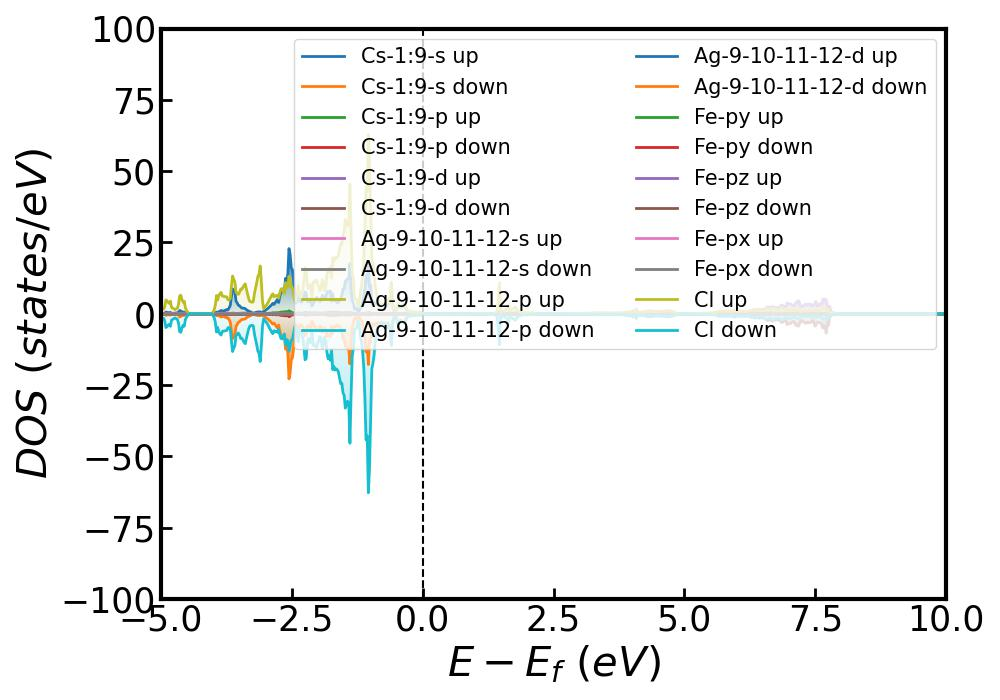

The table this chart was drawn from, first rows:
, energy, Cs-1:9-s up, Cs-1:9-s down, Cs-1:9-p up, Cs-1:9-p down, Cs-1:9-d up, Cs-1:9-d down, Ag-9-10-11-12-s up, Ag-9-10-11-12-s down, Ag-9-10-11-12-p up, Ag-9-10-11-12-p down, Ag-9-10-11-12-d up, Ag-9-10-11-12-d down, Fe-py up, Fe-py down, Fe-pz up, Fe-pz down, Fe-px up, Fe-px down, Cl up, Cl down
0, -96.88, 0.0, -0.0, 0.0, -0.0, 0.0, -0.0, 0.0, -0.0, 0.0, -0.0, 0.0, -0.0, 0.0, -0.0, 0.0, -0.0, 0.0, -0.0, 0.0, -0.0
1, -96.86, 0.0, -0.0, 0.0, -0.0, 0.0, -0.0, 0.0, -0.0, 0.0, -0.0, 0.0, -0.0, 0.0, -0.0, 0.0, -0.0, 0.0, -0.0, 0.0, -0.0
2, -96.84, 0.0, -0.0, 0.0, -0.0, 0.0, -0.0, 0.0, -0.0, 0.0, -0.0, 0.0, -0.0, 0.0, -0.0, 0.0, -0.0, 0.0, -0.0, 0.0, -0.0
3, -96.82, 0.0, -0.0, 0.0, -0.0, 0.0, -0.0, 0.0, -0.0, 0.0, -0.0, 0.0, -0.0, 0.0, -0.0, 0.0, -0.0, 0.0, -0.0, 0.0, -0.0
4, -96.79, 0.0, -0.0, 0.0, -0.0, 0.0, -0.0, 0.0, -0.0, 0.0, -0.0, 0.0, -0.0, 0.0, -0.0, 0.0, -0.0, 0.0, -0.0, 0.0, -0.0
5, -96.77, 0.0, -0.0, 0.0, -0.0, 0.0, -0.0, 0.0, -0.0, 0.0, -0.0, 0.0, -0.0, 0.0, -0.0, 0.0, -0.0, 0.0, -0.0, 0.0, -0.0
6, -96.75, 0.0, -0.0, 0.0, -0.0, 0.0, -0.0, 0.0, -0.0, 0.0, -0.0, 0.0, -0.0, 0.0, -0.0, 0.0, -0.0, 0.0, -0.0, 0.0, -0.0
7, -96.73, 0.0, -0.0, 0.0, -0.0, 0.0, -0.0, 0.0, -0.0, 0.0, -0.0, 0.0, -0.0, 0.0, -0.0, 0.0, -0.0, 0.0, -0.0, 0.0, -0.0
8, -96.71, 0.0, -0.0, 0.0, -0.0, 0.0, -0.0, 0.0, -0.0, 0.0, -0.0, 0.0, -0.0, 0.0, -0.0, 0.0, -0.0, 0.0, -0.0, 0.0, -0.0
9, -96.68, 0.0, -0.0, 0.0, -0.0, 0.0, -0.0, 0.0, -0.0, 0.0, -0.0, 0.0, -0.0, 0.0, -0.0, 0.0, -0.0, 0.0, -0.0, 0.0, -0.0
10, -96.66, 0.0, -0.0, 0.0, -0.0, 0.0, -0.0, 0.0, -0.0, 0.0, -0.0, 0.0, -0.0, 0.0, -0.0, 0.0, -0.0, 0.0, -0.0, 0.0, -0.0
11, -96.64, 0.0, -0.0, 0.0, -0.0, 0.0, -0.0, 0.0, -0.0, 0.0, -0.0, 0.0, -0.0, 0.0, -0.0, 0.0, -0.0, 0.0, -0.0, 0.0, -0.0
12, -96.62, 0.0, -0.0, 0.0, -0.0, 0.0, -0.0, 0.0, -0.0, 0.0, -0.0, 0.0, -0.0, 0.0, -0.0, 0.0, -0.0, 0.0, -0.0, 0.0, -0.0
13, -96.6, 0.0, -0.0, 0.0, -0.0, 0.0, -0.0, 0.0, -0.0, 0.0, -0.0, 0.0, -0.0, 0.0, -0.0, 0.0, -0.0, 0.0, -0.0, 0.0, -0.0
14, -96.57, 0.0, -0.0, 0.0, -0.0, 0.0, -0.0, 0.0, -0.0, 0.0, -0.0, 0.0, -0.0, 0.0, -0.0, 0.0, -0.0, 0.0, -0.0, 0.0, -0.0
15, -96.55, 0.0, -0.0, 0.0, -0.0, 0.0, -0.0, 0.0, -0.0, 0.0, -0.0, 0.0, -0.0, 0.0, -0.0, 0.0, -0.0, 0.0, -0.0, 0.0, -0.0
16, -96.53, 0.0, -0.0, 0.0, -0.0, 0.0, -0.0, 0.0, -0.0, 0.0, -0.0, 0.0, -0.0, 0.0, -0.0, 0.0, -0.0, 0.0, -0.0, 0.0, -0.0
17, -96.51, 0.0, -0.0, 0.0, -0.0, 0.0, -0.0, 0.0, -0.0, 0.0, -0.0, 0.0, -0.0, 0.0, -0.0, 0.0, -0.0, 0.0, -0.0, 0.0, -0.0
18, -96.49, 0.0, -0.0, 0.0, -0.0, 0.0, -0.0, 0.0, -0.0, 0.0, -0.0, 0.0, -0.0, 0.0, -0.0, 0.0, -0.0, 0.0, -0.0, 0.0, -0.0
19, -96.46, 0.0, -0.0, 0.0, -0.0, 0.0, -0.0, 0.0, -0.0, 0.0, -0.0, 0.0, -0.0, 0.0, -0.0, 0.0, -0.0, 0.0, -0.0, 0.0, -0.0
20, -96.44, 0.0, -0.0, 0.0, -0.0, 0.0, -0.0, 0.0, -0.0, 0.0, -0.0, 0.0, -0.0, 0.0, -0.0, 0.0, -0.0, 0.0, -0.0, 0.0, -0.0
21, -96.42, 0.0, -0.0, 0.0, -0.0, 0.0, -0.0, 0.0, -0.0, 0.0, -0.0, 0.0, -0.0, 0.0, -0.0, 0.0, -0.0, 0.0, -0.0, 0.0, -0.0
22, -96.4, 0.0, -0.0, 0.0, -0.0, 0.0, -0.0, 0.0, -0.0, 0.0, -0.0, 0.0, -0.0, 0.0, -0.0, 0.0, -0.0, 0.0, -0.0, 0.0, -0.0
23, -96.38, 0.0, -0.0, 0.0, -0.0, 0.0, -0.0, 0.0, -0.0, 0.0, -0.0, 0.0, -0.0, 0.0, -0.0, 0.0, -0.0, 0.0, -0.0, 0.0, -0.0
24, -96.35, 0.0, -0.0, 0.0, -0.0, 0.0, -0.0, 0.0, -0.0, 0.0, -0.0, 0.0, -0.0, 0.0, -0.0, 0.0, -0.0, 0.0, -0.0, 0.0, -0.0
25, -96.33, 0.0, -0.0, 0.0, -0.0, 0.0, -0.0, 0.0, -0.0, 0.0, -0.0, 0.0, -0.0, 0.0, -0.0, 0.0, -0.0, 0.0, -0.0, 0.0, -0.0
26, -96.31, 0.0, -0.0, 0.0, -0.0, 0.0, -0.0, 0.0, -0.0, 0.0, -0.0, 0.0, -0.0, 0.0, -0.0, 0.0, -0.0, 0.0, -0.0, 0.0, -0.0
27, -96.29, 0.0, -0.0, 0.0, -0.0, 0.0, -0.0, 0.0, -0.0, 0.0, -0.0, 0.0, -0.0, 0.0, -0.0, 0.0, -0.0, 0.0, -0.0, 0.0, -0.0
28, -96.27, 0.0, -0.0, 0.0, -0.0, 0.0, -0.0, 0.0, -0.0, 0.0, -0.0, 0.0, -0.0, 0.0, -0.0, 0.0, -0.0, 0.0, -0.0, 0.0, -0.0
29, -96.24, 0.0, -0.0, 0.0, -0.0, 0.0, -0.0, 0.0, -0.0, 0.0, -0.0, 0.0, -0.0, 0.0, -0.0, 0.0, -0.0, 0.0, -0.0, 0.0, -0.0
30, -96.22, 0.0, -0.0, 0.0, -0.0, 0.0, -0.0, 0.0, -0.0, 0.0, -0.0, 0.0, -0.0, 0.0, -0.0, 0.0, -0.0, 0.0, -0.0, 0.0, -0.0
31, -96.2, 0.0, -0.0, 0.0, -0.0, 0.0, -0.0, 0.0, -0.0, 0.0, -0.0, 0.0, -0.0, 0.0, -0.0, 0.0, -0.0, 0.0, -0.0, 0.0, -0.0
32, -96.18, 0.0, -0.0, 0.0, -0.0, 0.0, -0.0, 0.0, -0.0, 0.0, -0.0, 0.0, -0.0, 0.0, -0.0, 0.0, -0.0, 0.0, -0.0, 0.0, -0.0
33, -96.16, 0.0, -0.0, 0.0, -0.0, 0.0, -0.0, 0.0, -0.0, 0.0, -0.0, 0.0, -0.0, 0.0, -0.0, 0.0, -0.0, 0.0, -0.0, 0.0, -0.0
34, -96.13, 0.0, -0.0, 0.0, -0.0, 0.0, -0.0, 0.0, -0.0, 0.0, -0.0, 0.0, -0.0, 0.0, -0.0, 0.0, -0.0, 0.0, -0.0, 0.0, -0.0
35, -96.11, 0.0, -0.0, 0.0, -0.0, 0.0, -0.0, 0.0, -0.0, 0.0, -0.0, 0.0, -0.0, 0.0, -0.0, 0.0, -0.0, 0.0, -0.0, 0.0, -0.0
36, -96.09, 0.0, -0.0, 0.0, -0.0, 0.0, -0.0, 0.0, -0.0, 0.0, -0.0, 0.0, -0.0, 0.0, -0.0, 0.0, -0.0, 0.0, -0.0, 0.0, -0.0
37, -96.07, 0.0, -0.0, 0.0, -0.0, 0.0, -0.0, 0.0, -0.0, 0.0, -0.0, 0.0, -0.0, 0.0, -0.0, 0.0, -0.0, 0.0, -0.0, 0.0, -0.0
38, -96.05, 0.0, -0.0, 0.0, -0.0, 0.0, -0.0, 0.0, -0.0, 0.0, -0.0, 0.0, -0.0, 0.0, -0.0, 0.0, -0.0, 0.0, -0.0, 0.0, -0.0
39, -96.02, 0.0, -0.0, 0.0, -0.0, 0.0, -0.0, 0.0, -0.0, 0.0, -0.0, 0.0, -0.0, 0.0, -0.0, 0.0, -0.0, 0.0, -0.0, 0.0, -0.0
40, -96, 0.0, -0.0, 0.0, -0.0, 0.0, -0.0, 0.0, -0.0, 0.0, -0.0, 0.0, -0.0, 0.0, -0.0, 0.0, -0.0, 0.0, -0.0, 0.0, -0.0
41, -95.98, 0.0, -0.0, 0.0, -0.0, 0.0, -0.0, 0.0, -0.0, 0.0, -0.0, 0.0, -0.0, 0.0, -0.0, 0.0, -0.0, 0.0, -0.0, 0.0, -0.0
42, -95.96, 0.0, -0.0, 0.0, -0.0, 0.0, -0.0, 0.0, -0.0, 0.0, -0.0, 0.0, -0.0, 0.0, -0.0, 0.0, -0.0, 0.0, -0.0, 0.0, -0.0
43, -95.94, 0.0, -0.0, 0.0, -0.0, 0.0, -0.0, 0.0, -0.0, 0.0, -0.0, 0.0, -0.0, 0.0, -0.0, 0.0, -0.0, 0.0, -0.0, 0.0, -0.0
44, -95.91, 0.0, -0.0, 0.0, -0.0, 0.0, -0.0, 0.0, -0.0, 0.0, -0.0, 0.0, -0.0, 0.0, -0.0, 0.0, -0.0, 0.0, -0.0, 0.0, -0.0
45, -95.89, 0.0, -0.0, 0.0, -0.0, 0.0, -0.0, 0.0, -0.0, 0.0, -0.0, 0.0, -0.0, 0.0, -0.0, 0.0, -0.0, 0.0, -0.0, 0.0, -0.0
46, -95.87, 0.0, -0.0, 0.0, -0.0, 0.0, -0.0, 0.0, -0.0, 0.0, -0.0, 0.0, -0.0, 0.0, -0.0, 0.0, -0.0, 0.0, -0.0, 0.0, -0.0
47, -95.85, 0.0, -0.0, 0.0, -0.0, 0.0, -0.0, 0.0, -0.0, 0.0, -0.0, 0.0, -0.0, 0.0, -0.0, 0.0, -0.0, 0.0, -0.0, 0.0, -0.0
48, -95.83, 0.0, -0.0, 0.0, -0.0, 0.0, -0.0, 0.0, -0.0, 0.0, -0.0, 0.0, -0.0, 0.0, -0.0, 0.0, -0.0, 0.0, -0.0, 0.0, -0.0
49, -95.8, 0.0, -0.0, 0.0, -0.0, 0.0, -0.0, 0.0, -0.0, 0.0, -0.0, 0.0, -0.0, 0.0, -0.0, 0.0, -0.0, 0.0, -0.0, 0.0, -0.0
50, -95.78, 0.0, -0.0, 0.0, -0.0, 0.0, -0.0, 0.0, -0.0, 0.0, -0.0, 0.0, -0.0, 0.0, -0.0, 0.0, -0.0, 0.0, -0.0, 0.0, -0.0
51, -95.76, 0.0, -0.0, 0.0, -0.0, 0.0, -0.0, 0.0, -0.0, 0.0, -0.0, 0.0, -0.0, 0.0, -0.0, 0.0, -0.0, 0.0, -0.0, 0.0, -0.0
52, -95.74, 0.0, -0.0, 0.0, -0.0, 0.0, -0.0, 0.0, -0.0, 0.0, -0.0, 0.0, -0.0, 0.0, -0.0, 0.0, -0.0, 0.0, -0.0, 0.0, -0.0
53, -95.72, 0.0, -0.0, 0.0, -0.0, 0.0, -0.0, 0.0, -0.0, 0.0, -0.0, 0.0, -0.0, 0.0, -0.0, 0.0, -0.0, 0.0, -0.0, 0.0, -0.0
54, -95.7, 0.0, -0.0, 0.0, -0.0, 0.0, -0.0, 0.0, -0.0, 0.0, -0.0, 0.0, -0.0, 0.0, -0.0, 0.0, -0.0, 0.0, -0.0, 0.0, -0.0
55, -95.67, 0.0, -0.0, 0.0, -0.0, 0.0, -0.0, 0.0, -0.0, 0.0, -0.0, 0.0, -0.0, 0.0, -0.0, 0.0, -0.0, 0.0, -0.0, 0.0, -0.0
56, -95.65, 0.0, -0.0, 0.0, -0.0, 0.0, -0.0, 0.0, -0.0, 0.0, -0.0, 0.0, -0.0, 0.0, -0.0, 0.0, -0.0, 0.0, -0.0, 0.0, -0.0
57, -95.63, 0.0, -0.0, 0.0, -0.0, 0.0, -0.0, 0.0, -0.0, 0.0, -0.0, 0.0, -0.0, 0.0, -0.0, 0.0, -0.0, 0.0, -0.0, 0.0, -0.0
58, -95.61, 0.0, -0.0, 0.0, -0.0, 0.0, -0.0, 0.0, -0.0, 0.0, -0.0, 0.0, -0.0, 0.0, -0.0, 0.0, -0.0, 0.0, -0.0, 0.0, -0.0
59, -95.59, 0.0, -0.0, 0.0, -0.0, 0.0, -0.0, 0.0, -0.0, 0.0, -0.0, 0.0, -0.0, 0.0, -0.0, 0.0, -0.0, 0.0, -0.0, 0.0, -0.0
... 4,940 more rows
